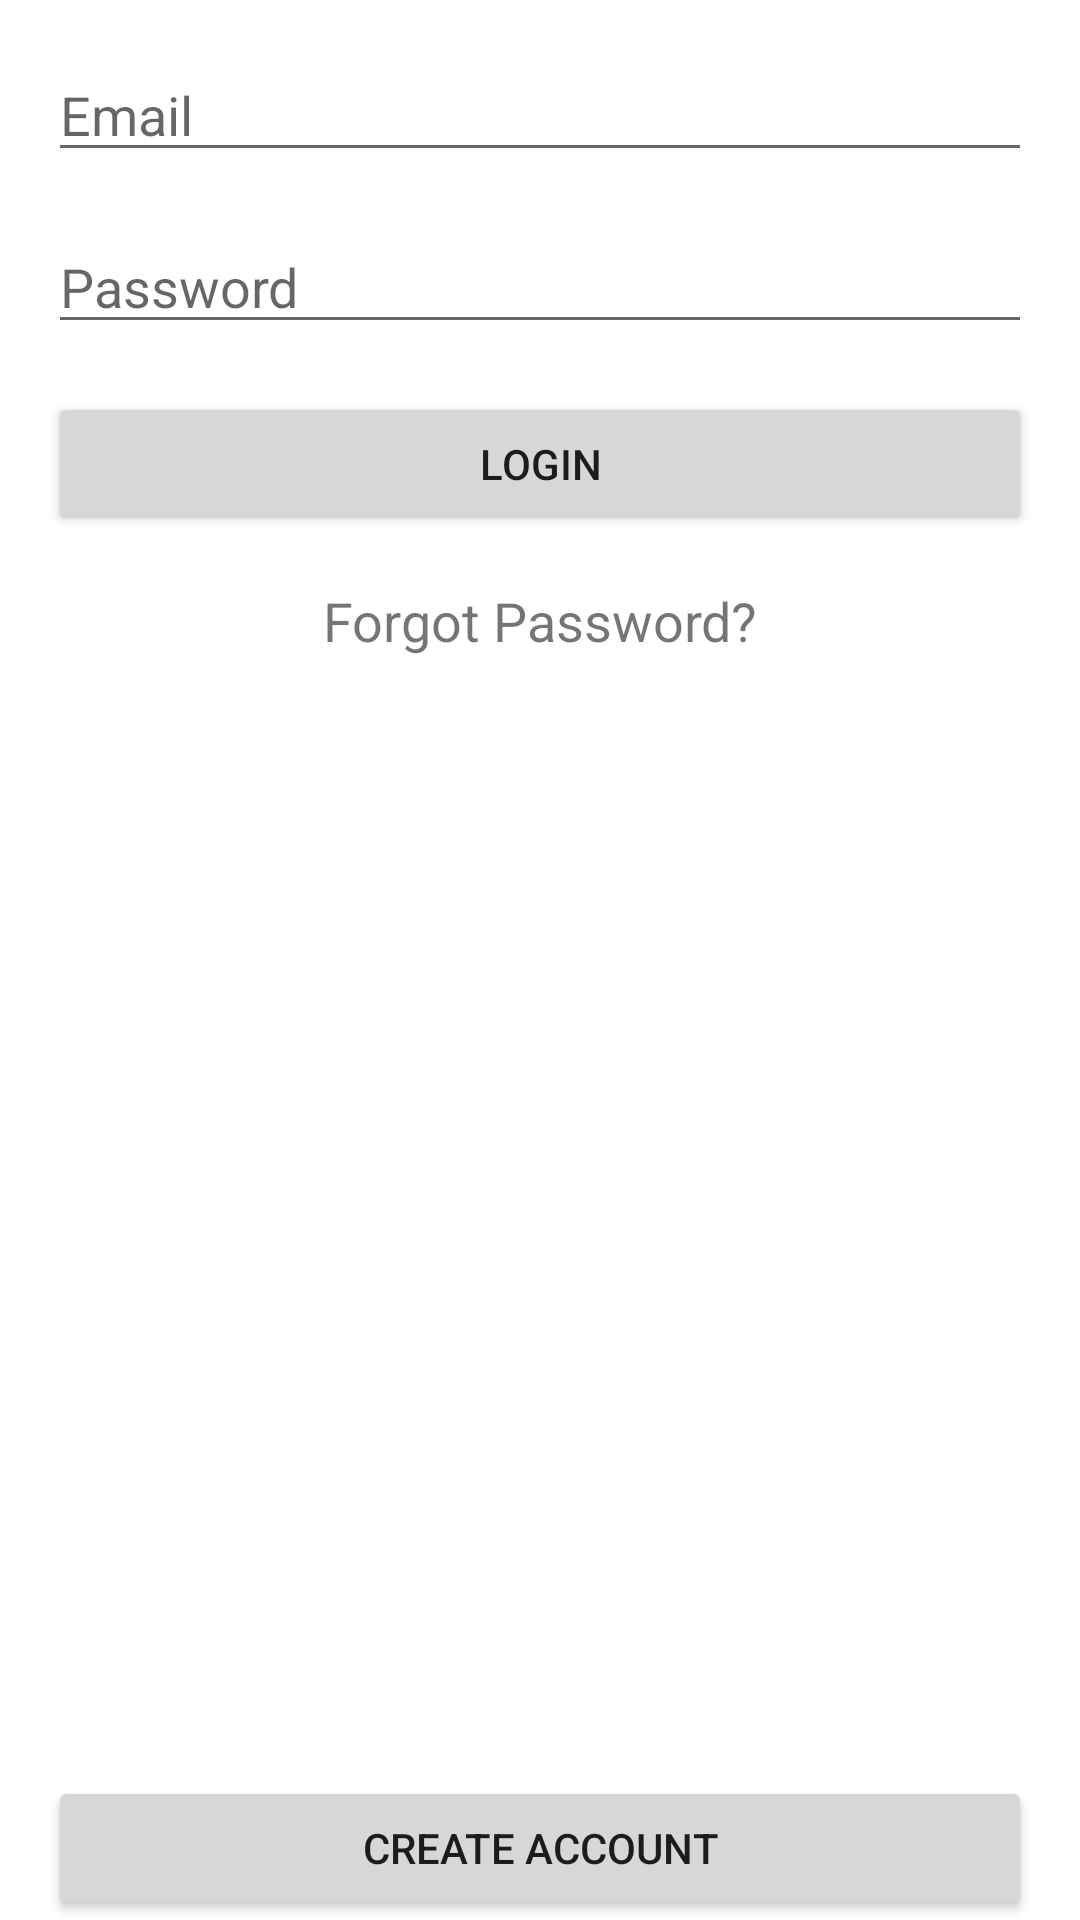

This screen was rendered from an Android layout file. Write that file and the resources it references.
<!-- AndroidManifest.xml: application theme Theme.InventoryManagement -->
<!-- res/layout/fragment_user_login.xml -->
<?xml version="1.0" encoding="utf-8"?>
<androidx.constraintlayout.widget.ConstraintLayout
    xmlns:android="http://schemas.android.com/apk/res/android"
    xmlns:app="http://schemas.android.com/apk/res-auto"
    xmlns:tools="http://schemas.android.com/tools"
    android:layout_width="match_parent"
    android:layout_height="match_parent"
    tools:context=".ui.fragments.user.LoginFragment">

    <EditText
        android:id="@+id/editTextLoginEmail"
        android:layout_width="0dp"
        android:layout_height="wrap_content"
        android:layout_marginStart="16dp"
        android:layout_marginTop="16dp"
        android:layout_marginEnd="16dp"
        android:ems="10"
        android:hint="@string/email"
        android:inputType="textEmailAddress"
        app:layout_constraintEnd_toEndOf="parent"
        app:layout_constraintStart_toStartOf="parent"
        app:layout_constraintTop_toTopOf="parent" />

    <EditText
        android:id="@+id/editTextLoginPassword"
        android:layout_width="0dp"
        android:layout_height="wrap_content"
        android:layout_marginStart="16dp"
        android:layout_marginTop="16dp"
        android:layout_marginEnd="16dp"
        android:ems="10"
        android:hint="@string/password"
        android:inputType="textPassword"
        app:layout_constraintEnd_toEndOf="parent"
        app:layout_constraintStart_toStartOf="parent"
        app:layout_constraintTop_toBottomOf="@+id/editTextLoginEmail" />

    <Button
        android:id="@+id/loginBtn"
        android:layout_width="0dp"
        android:layout_height="wrap_content"
        android:layout_marginStart="16dp"
        android:layout_marginTop="16dp"
        android:layout_marginEnd="16dp"
        android:text="@string/login"
        app:layout_constraintEnd_toEndOf="parent"
        app:layout_constraintStart_toStartOf="parent"
        app:layout_constraintTop_toBottomOf="@+id/editTextLoginPassword" />

    <TextView
        android:id="@+id/tvForgotPassword"
        android:layout_width="wrap_content"
        android:layout_height="wrap_content"
        android:layout_marginStart="16dp"
        android:layout_marginTop="16dp"
        android:layout_marginEnd="16dp"
        android:text="@string/forgot_pass"
        android:textSize="18sp"
        app:layout_constraintEnd_toEndOf="parent"
        app:layout_constraintStart_toStartOf="parent"
        app:layout_constraintTop_toBottomOf="@+id/loginBtn" />

    <Button
        android:id="@+id/createAccountBtnLogin"
        android:layout_width="0dp"
        android:layout_height="wrap_content"
        android:layout_marginStart="16dp"
        android:layout_marginEnd="16dp"
        android:text="@string/signup"
        app:layout_constraintBottom_toBottomOf="parent"
        app:layout_constraintEnd_toEndOf="parent"
        app:layout_constraintStart_toStartOf="parent" />
</androidx.constraintlayout.widget.ConstraintLayout>
<!-- resources referenced by this layout -->
<resources>
  <string name="email">Email</string>
  <string name="forgot_pass">Forgot Password?</string>
  <string name="login">LOGIN</string>
  <string name="password">Password</string>
  <string name="signup">CREATE ACCOUNT</string>
  <style name="Theme.InventoryManagement" parent="Theme.MaterialComponents.DayNight.DarkActionBar">
          
          <item name="colorPrimary">@color/blue_200</item>
          <item name="colorPrimaryVariant">@color/blue_700</item>
          <item name="colorOnPrimary">@color/white</item>
          
          <item name="colorSecondary">@color/teal_200</item>
          <item name="colorSecondaryVariant">@color/teal_700</item>
          <item name="colorOnSecondary">@color/black</item>
          
          <item name="android:statusBarColor" tools:targetApi="l">?attr/colorPrimaryVariant</item>
          
      </style>
  <color name="blue_200">#FF03A9F4</color>
  <color name="blue_700">#026795</color>
  <color name="white">#FFFFFFFF</color>
  <color name="teal_200">#FF03DAC5</color>
  <color name="teal_700">#FF018786</color>
  <color name="black">#FF000000</color>
</resources>
